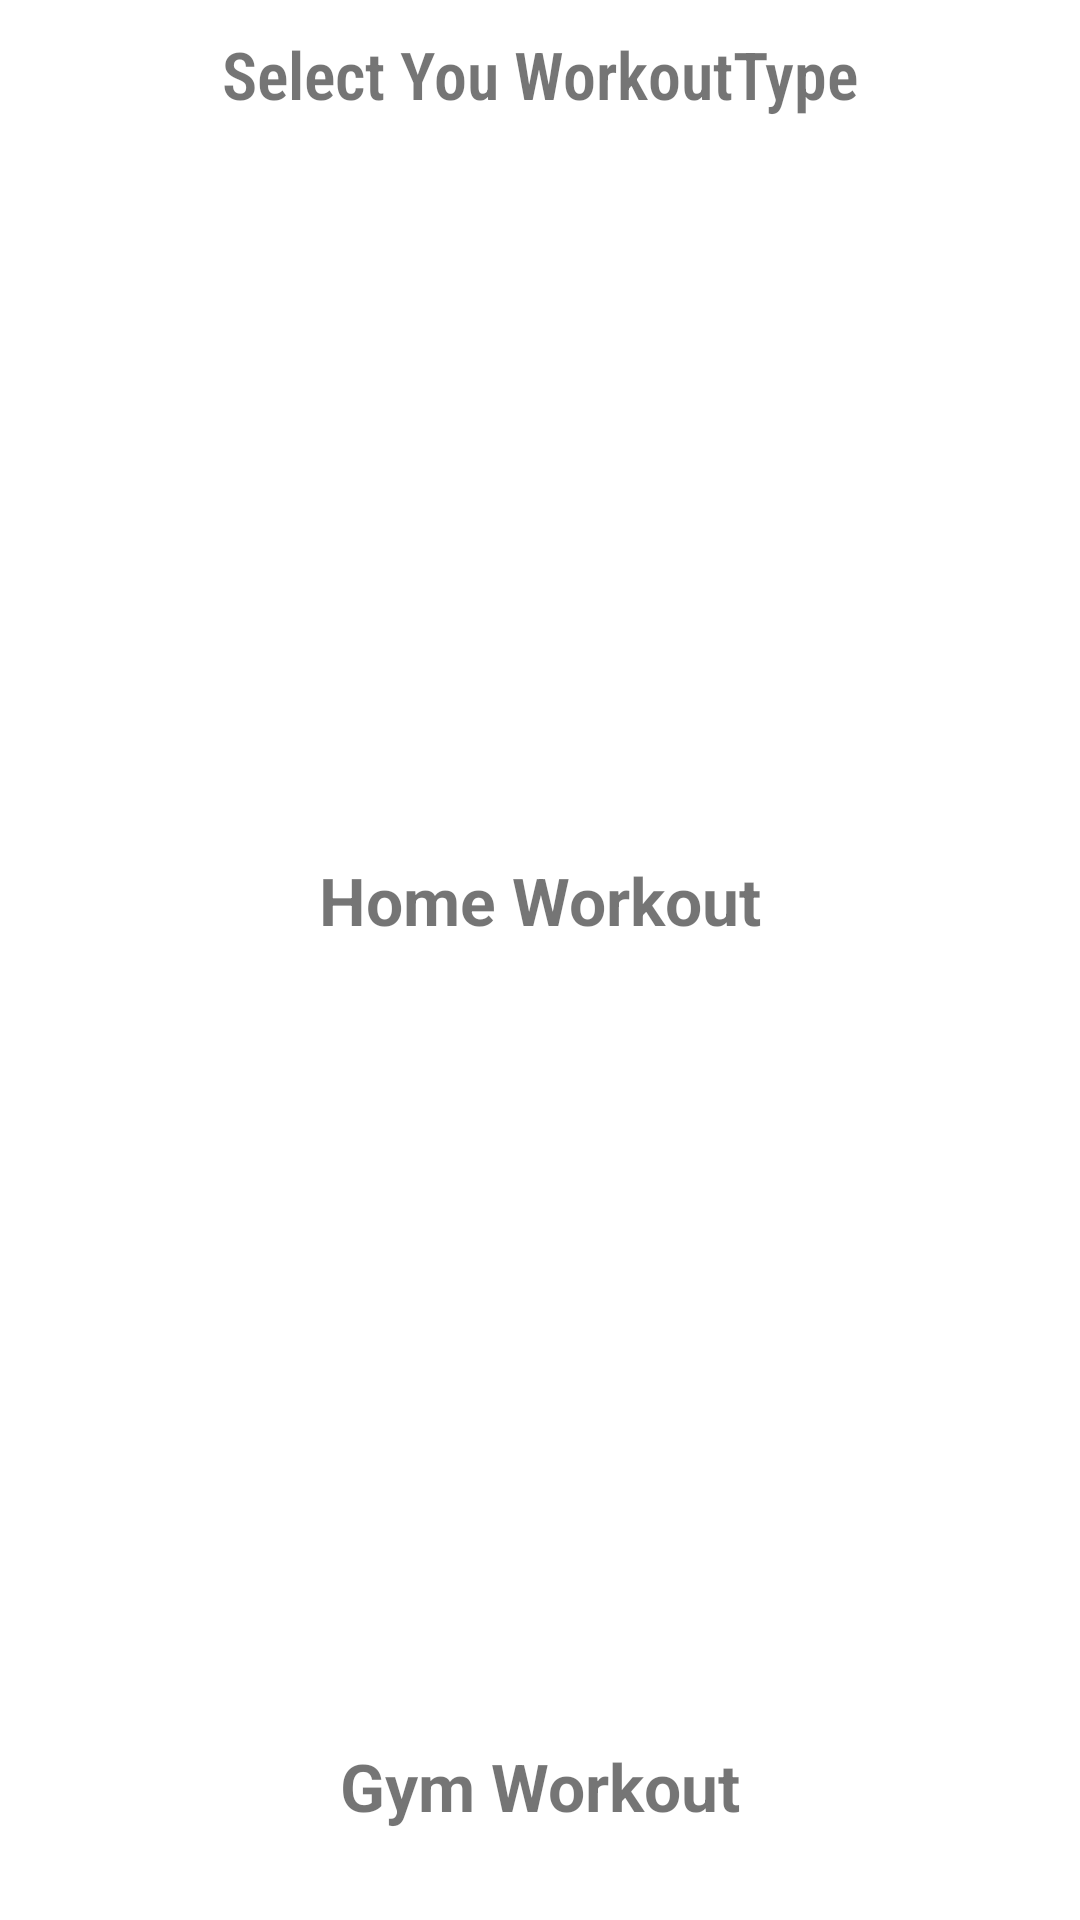

Android layout source for this screen:
<!-- AndroidManifest.xml: application theme Theme.WorkOut -->
<!-- res/layout/fragment_workout_type.xml -->
<?xml version="1.0" encoding="utf-8"?>
<LinearLayout xmlns:android="http://schemas.android.com/apk/res/android"
    xmlns:tools="http://schemas.android.com/tools"
    android:layout_width="match_parent"
    android:layout_height="match_parent"
    android:orientation="vertical"
    tools:context=".filter.WorkoutTypeFragment">
    <TextView
        android:layout_width="match_parent"
        android:layout_height="wrap_content"
        android:text="@string/select_workout_type"
        android:textStyle="bold"
        android:textSize="22sp"
        android:gravity="center"
        android:fontFamily="sans-serif-condensed-light"
        android:layout_margin="10dp"/>
    <RelativeLayout
        android:id="@+id/relative_home_workout"
        android:layout_width="match_parent"
        android:layout_height="0dp"
        android:orientation="vertical"
        android:layout_weight="1">
        <ImageView
            android:id="@+id/workout_home"
            android:layout_width="match_parent"
            android:layout_height="wrap_content"
            android:layout_centerInParent="true"
            android:scaleType="fitCenter"
            android:contentDescription="@string/home_workout" />
        <TextView
            android:layout_width="wrap_content"
            android:layout_height="wrap_content"
            android:layout_centerVertical="true"
            android:layout_centerHorizontal="true"
            android:layout_alignParentBottom="true"
            android:layout_marginBottom="30dp"
            android:text="@string/home_workout"
            android:textSize="22sp"
            android:textStyle="bold"/>
    </RelativeLayout>
    <RelativeLayout
        android:id="@+id/relative_gym_workout"
        android:layout_width="match_parent"
        android:layout_height="0dp"
        android:orientation="vertical"
        android:layout_weight="1">
        <ImageView
            android:id="@+id/workout_gym"
            android:layout_width="match_parent"
            android:layout_height="wrap_content"
            android:scaleType="fitCenter"
            android:layout_centerInParent="true"
            android:contentDescription="@string/gym_workout" />
        <TextView
            android:layout_width="wrap_content"
            android:layout_height="wrap_content"
            android:layout_centerVertical="true"
            android:layout_centerHorizontal="true"
            android:layout_alignParentBottom="true"
            android:layout_marginBottom="30dp"
            android:text="@string/gym_workout"
            android:textSize="22sp"
            android:textStyle="bold"/>
    </RelativeLayout>
</LinearLayout>
<!-- resources referenced by this layout -->
<resources>
  <string name="gym_workout">Gym Workout</string>
  <string name="home_workout">Home Workout</string>
  <string name="select_workout_type">Select You WorkoutType</string>
  <style name="Theme.WorkOut" parent="Theme.MaterialComponents.DayNight.NoActionBar">
          
          <item name="colorPrimary">@color/purple_500</item>
          <item name="colorPrimaryVariant">@color/purple_700</item>
          <item name="colorOnPrimary">@color/white</item>
          
          <item name="colorSecondary">@color/teal_200</item>
          <item name="colorSecondaryVariant">@color/teal_700</item>
          <item name="colorOnSecondary">@color/black</item>
          
          <item name="android:statusBarColor">?attr/colorPrimaryVariant</item>
          
      </style>
  <color name="purple_500">#FF6200EE</color>
  <color name="purple_700">#FF3700B3</color>
  <color name="white">#FFFFFFFF</color>
  <color name="teal_200">#FF03DAC5</color>
  <color name="teal_700">#FF018786</color>
  <color name="black">#FF000000</color>
</resources>
